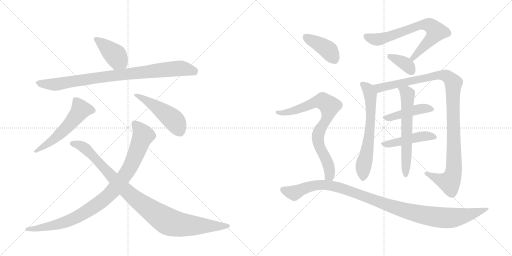
t = 0.00 s
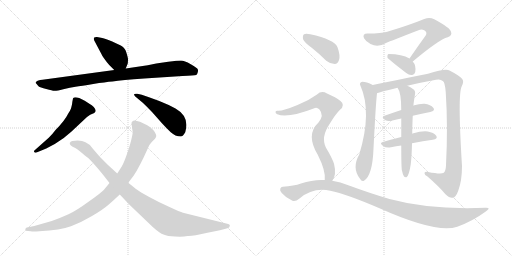
t = 2.58 s
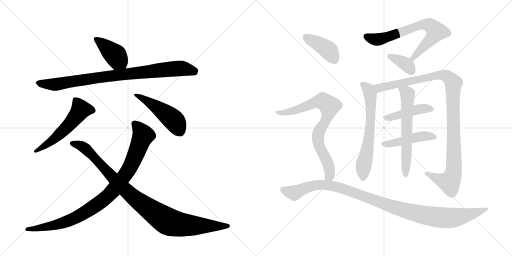
t = 5.15 s
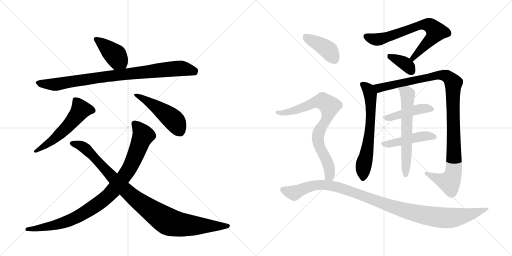
t = 7.73 s
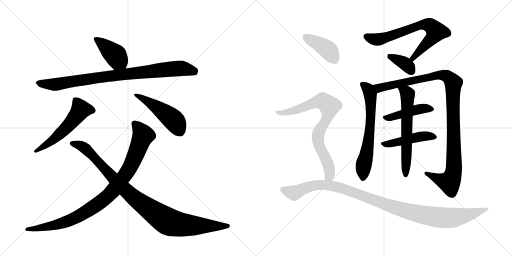
t = 10.31 s
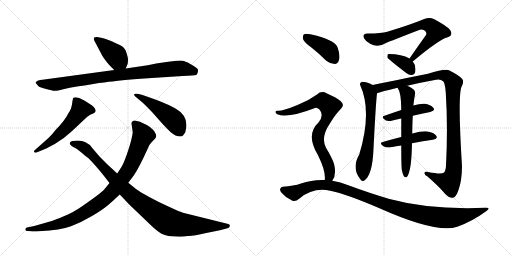
t = 12.89 s

The animated SVG that drew these frames (rendered in a browser with its animation timeline set to each time). Animation: 16 CSS @keyframes rules; one cycle of 12.89 s.

<svg version="1.1" viewBox="0 0 2048 1024" xmlns="http://www.w3.org/2000/svg">
  <g stroke="lightgray" stroke-dasharray="1,1" stroke-width="1" transform="scale(4, 4)">
    <line x1="0" y1="0" x2="256" y2="256"></line>
    <line x1="256" y1="0" x2="0" y2="256"></line>
    <line x1="128" y1="0" x2="128" y2="256"></line>
    <line x1="0" y1="128" x2="256" y2="128"></line>
    <line x1="256" y1="0" x2="512" y2="256"></line>
    <line x1="512" y1="0" x2="256" y2="256"></line>
    <line x1="384" y1="0" x2="384" y2="256"></line>
    <line x1="256" y1="128" x2="512" y2="128"></line>
  </g>
<g transform="scale(1, -1) translate(0, -850)">
   <style type="text/css">
    @keyframes keyframes0 {
      from {
       stroke: black;
       stroke-dashoffset: 412;
       stroke-width: 128;
       }
       57% {
       animation-timing-function: step-end;
       stroke: black;
       stroke-dashoffset: 0;
       stroke-width: 128;
       }
       to {
       stroke: black;
       stroke-width: 1024;
       }
       }
       #make-me-a-hanzi-animation-0 {
         animation: keyframes0 0.585286s both;
         animation-delay: 0.000000s;
         animation-timing-function: linear;
       }
    @keyframes keyframes1 {
      from {
       stroke: black;
       stroke-dashoffset: 893;
       stroke-width: 128;
       }
       74% {
       animation-timing-function: step-end;
       stroke: black;
       stroke-dashoffset: 0;
       stroke-width: 128;
       }
       to {
       stroke: black;
       stroke-width: 1024;
       }
       }
       #make-me-a-hanzi-animation-1 {
         animation: keyframes1 0.976725s both;
         animation-delay: 0.585286s;
         animation-timing-function: linear;
       }
    @keyframes keyframes2 {
      from {
       stroke: black;
       stroke-dashoffset: 553;
       stroke-width: 128;
       }
       64% {
       animation-timing-function: step-end;
       stroke: black;
       stroke-dashoffset: 0;
       stroke-width: 128;
       }
       to {
       stroke: black;
       stroke-width: 1024;
       }
       }
       #make-me-a-hanzi-animation-2 {
         animation: keyframes2 0.700033s both;
         animation-delay: 1.562012s;
         animation-timing-function: linear;
       }
    @keyframes keyframes3 {
      from {
       stroke: black;
       stroke-dashoffset: 479;
       stroke-width: 128;
       }
       61% {
       animation-timing-function: step-end;
       stroke: black;
       stroke-dashoffset: 0;
       stroke-width: 128;
       }
       to {
       stroke: black;
       stroke-width: 1024;
       }
       }
       #make-me-a-hanzi-animation-3 {
         animation: keyframes3 0.639811s both;
         animation-delay: 2.262044s;
         animation-timing-function: linear;
       }
    @keyframes keyframes4 {
      from {
       stroke: black;
       stroke-dashoffset: 954;
       stroke-width: 128;
       }
       76% {
       animation-timing-function: step-end;
       stroke: black;
       stroke-dashoffset: 0;
       stroke-width: 128;
       }
       to {
       stroke: black;
       stroke-width: 1024;
       }
       }
       #make-me-a-hanzi-animation-4 {
         animation: keyframes4 1.026367s both;
         animation-delay: 2.901855s;
         animation-timing-function: linear;
       }
    @keyframes keyframes5 {
      from {
       stroke: black;
       stroke-dashoffset: 997;
       stroke-width: 128;
       }
       76% {
       animation-timing-function: step-end;
       stroke: black;
       stroke-dashoffset: 0;
       stroke-width: 128;
       }
       to {
       stroke: black;
       stroke-width: 1024;
       }
       }
       #make-me-a-hanzi-animation-5 {
         animation: keyframes5 1.061361s both;
         animation-delay: 3.928223s;
         animation-timing-function: linear;
       }
    @keyframes keyframes6 {
      from {
       stroke: black;
       stroke-dashoffset: 706;
       stroke-width: 128;
       }
       70% {
       animation-timing-function: step-end;
       stroke: black;
       stroke-dashoffset: 0;
       stroke-width: 128;
       }
       to {
       stroke: black;
       stroke-width: 1024;
       }
       }
       #make-me-a-hanzi-animation-6 {
         animation: keyframes6 0.824544s both;
         animation-delay: 4.989583s;
         animation-timing-function: linear;
       }
    @keyframes keyframes7 {
      from {
       stroke: black;
       stroke-dashoffset: 368;
       stroke-width: 128;
       }
       55% {
       animation-timing-function: step-end;
       stroke: black;
       stroke-dashoffset: 0;
       stroke-width: 128;
       }
       to {
       stroke: black;
       stroke-width: 1024;
       }
       }
       #make-me-a-hanzi-animation-7 {
         animation: keyframes7 0.549479s both;
         animation-delay: 5.814128s;
         animation-timing-function: linear;
       }
    @keyframes keyframes8 {
      from {
       stroke: black;
       stroke-dashoffset: 648;
       stroke-width: 128;
       }
       68% {
       animation-timing-function: step-end;
       stroke: black;
       stroke-dashoffset: 0;
       stroke-width: 128;
       }
       to {
       stroke: black;
       stroke-width: 1024;
       }
       }
       #make-me-a-hanzi-animation-8 {
         animation: keyframes8 0.777344s both;
         animation-delay: 6.363607s;
         animation-timing-function: linear;
       }
    @keyframes keyframes9 {
      from {
       stroke: black;
       stroke-dashoffset: 1093;
       stroke-width: 128;
       }
       78% {
       animation-timing-function: step-end;
       stroke: black;
       stroke-dashoffset: 0;
       stroke-width: 128;
       }
       to {
       stroke: black;
       stroke-width: 1024;
       }
       }
       #make-me-a-hanzi-animation-9 {
         animation: keyframes9 1.139486s both;
         animation-delay: 7.140951s;
         animation-timing-function: linear;
       }
    @keyframes keyframes10 {
      from {
       stroke: black;
       stroke-dashoffset: 446;
       stroke-width: 128;
       }
       59% {
       animation-timing-function: step-end;
       stroke: black;
       stroke-dashoffset: 0;
       stroke-width: 128;
       }
       to {
       stroke: black;
       stroke-width: 1024;
       }
       }
       #make-me-a-hanzi-animation-10 {
         animation: keyframes10 0.612956s both;
         animation-delay: 8.280436s;
         animation-timing-function: linear;
       }
    @keyframes keyframes11 {
      from {
       stroke: black;
       stroke-dashoffset: 463;
       stroke-width: 128;
       }
       60% {
       animation-timing-function: step-end;
       stroke: black;
       stroke-dashoffset: 0;
       stroke-width: 128;
       }
       to {
       stroke: black;
       stroke-width: 1024;
       }
       }
       #make-me-a-hanzi-animation-11 {
         animation: keyframes11 0.626790s both;
         animation-delay: 8.893392s;
         animation-timing-function: linear;
       }
    @keyframes keyframes12 {
      from {
       stroke: black;
       stroke-dashoffset: 622;
       stroke-width: 128;
       }
       67% {
       animation-timing-function: step-end;
       stroke: black;
       stroke-dashoffset: 0;
       stroke-width: 128;
       }
       to {
       stroke: black;
       stroke-width: 1024;
       }
       }
       #make-me-a-hanzi-animation-12 {
         animation: keyframes12 0.756185s both;
         animation-delay: 9.520182s;
         animation-timing-function: linear;
       }
    @keyframes keyframes13 {
      from {
       stroke: black;
       stroke-dashoffset: 404;
       stroke-width: 128;
       }
       57% {
       animation-timing-function: step-end;
       stroke: black;
       stroke-dashoffset: 0;
       stroke-width: 128;
       }
       to {
       stroke: black;
       stroke-width: 1024;
       }
       }
       #make-me-a-hanzi-animation-13 {
         animation: keyframes13 0.578776s both;
         animation-delay: 10.276367s;
         animation-timing-function: linear;
       }
    @keyframes keyframes14 {
      from {
       stroke: black;
       stroke-dashoffset: 791;
       stroke-width: 128;
       }
       72% {
       animation-timing-function: step-end;
       stroke: black;
       stroke-dashoffset: 0;
       stroke-width: 128;
       }
       to {
       stroke: black;
       stroke-width: 1024;
       }
       }
       #make-me-a-hanzi-animation-14 {
         animation: keyframes14 0.893717s both;
         animation-delay: 10.855143s;
         animation-timing-function: linear;
       }
    @keyframes keyframes15 {
      from {
       stroke: black;
       stroke-dashoffset: 1088;
       stroke-width: 128;
       }
       78% {
       animation-timing-function: step-end;
       stroke: black;
       stroke-dashoffset: 0;
       stroke-width: 128;
       }
       to {
       stroke: black;
       stroke-width: 1024;
       }
       }
       #make-me-a-hanzi-animation-15 {
         animation: keyframes15 1.135417s both;
         animation-delay: 11.748861s;
         animation-timing-function: linear;
       }
</style>
<path d="M 437 590 L 457 570 C 478 549 492 548 503 576 L 511 596 Q 512 606 512 613 Q 512 619 506 638 Q 501 657 488 665 Q 476 672 449 684 Q 422 696 409 698 L 388 702 Q 382 703 377 700 Q 373 696 377 688 L 404 637 Q 412 619 437 590 Z" fill="lightgray"></path> 
<path d="M 457 570 L 170 531 Q 149 529 146 524 Q 141 520 143 518 L 154 505 Q 160 500 185 494 Q 210 487 217 487 Q 225 486 253 493 Q 281 500 302 503 Q 324 506 373 514 Q 422 522 450 524 Q 487 531 577 536 L 730 546 Q 776 548 785 550 Q 789 553 791 561 Q 793 568 791 573 Q 790 577 763 593 Q 737 608 724 608 Q 711 608 673 603 L 625 596 L 591 589 L 503 576 L 457 570 Z" fill="lightgray"></path> 
<path d="M 195 299 L 142 252 Q 133 245 137 242 Q 139 238 146 240 L 185 256 L 219 274 L 255 298 L 285 323 L 348 382 Q 359 393 377 398 Q 381 402 383 406 Q 383 413 375 422 Q 367 430 359 434 L 339 447 Q 302 467 293 458 Q 291 456 288 432 L 284 416 Q 281 408 273 396 Q 259 367 222 330 Q 211 315 195 299 Z" fill="lightgray"></path> 
<path d="M 567 471 L 549 475 Q 528 477 541 464 L 571 439 Q 587 424 608 402 L 647 358 Q 666 337 683 321 Q 701 304 723 304 Q 732 304 741 321 Q 760 383 702 416 Q 673 432 637 446 L 596 461 L 567 471 Z" fill="lightgray"></path> 
<path d="M 526 356 L 531 320 Q 527 291 512 246 Q 497 201 487 184 L 469 156 L 438 118 L 415 90 Q 404 78 354 43 Q 305 7 274 -7 Q 243 -21 207 -34 L 151 -50 Q 139 -54 118 -58 L 107 -60 Q 102 -62 101 -68 Q 101 -74 112 -74 L 123 -75 Q 131 -77 157 -75 Q 243 -71 284 -55 Q 326 -39 368 -14 Q 411 11 434 31 Q 457 51 479 72 L 513 119 L 535 148 Q 558 182 592 258 Q 598 273 607 282 L 620 295 Q 623 298 625 306 Q 625 315 613 330 Q 598 344 589 349 L 560 363 L 539 368 Q 526 367 526 356 Z" fill="lightgray"></path> 
<path d="M 469 156 L 432 190 L 398 224 L 369 258 Q 358 274 342 281 Q 324 291 289 286 Q 281 284 279 278 Q 277 269 301 258 Q 309 254 328 238 Q 348 221 354 217 Q 360 212 381 188 Q 392 176 413 150 L 438 118 L 479 72 L 518 31 L 611 -58 Q 640 -84 654 -88 Q 670 -95 700 -96 Q 731 -98 751 -94 Q 772 -95 825 -82 Q 890 -70 913 -62 Q 918 -60 919 -54 Q 920 -51 918 -49 Q 917 -47 909 -45 L 732 -1 Q 721 2 678 22 Q 635 41 597 62 Q 559 83 544 94 L 513 119 L 469 156 Z" fill="lightgray"></path> 
<path d="M 1651 604 Q 1756 692 1791 701 Q 1810 708 1804 723 Q 1801 739 1737 773 Q 1718 783 1697 774 Q 1639 750 1549 723 Q 1527 716 1470 716 Q 1448 716 1456 697 Q 1463 684 1482 674 Q 1512 658 1544 678 Q 1565 687 1674 729 Q 1686 735 1697 729 Q 1709 722 1704 710 Q 1673 667 1638 616 C 1621 591 1628 585 1651 604 Z" fill="lightgray"></path> 
<path d="M 1638 616 Q 1608 634 1555 634 Q 1552 634 1552 633 Q 1548 629 1550 619 Q 1551 615 1625 558 Q 1637 548 1649 550 Q 1658 551 1661 562 Q 1665 589 1651 604 L 1638 616 Z" fill="lightgray"></path> 
<path d="M 1491 510 Q 1466 523 1449 523 Q 1436 519 1441 509 Q 1489 403 1437 232 Q 1406 178 1440 135 Q 1447 122 1456 127 Q 1490 148 1494 255 Q 1503 435 1508 477 C 1510 501 1510 501 1491 510 Z" fill="lightgray"></path> 
<path d="M 1629 507 Q 1683 520 1744 531 Q 1762 535 1771 526 Q 1780 522 1783 480 Q 1792 344 1784 188 Q 1783 166 1775 159 Q 1765 152 1712 162 Q 1697 166 1698 157 Q 1698 150 1710 144 Q 1756 104 1781 74 Q 1800 56 1811 59 Q 1823 60 1833 87 Q 1848 127 1848 186 Q 1830 474 1847 505 Q 1857 524 1849 534 Q 1839 547 1798 568 Q 1782 577 1712 555 Q 1517 516 1491 510 C 1462 504 1479 468 1508 477 Q 1511 480 1590 499 L 1629 507 Z" fill="lightgray"></path> 
<path d="M 1651 387 Q 1688 396 1721 402 Q 1743 408 1733 419 Q 1723 432 1698 435 Q 1680 436 1653 428 L 1605 410 Q 1569 398 1538 387 Q 1522 383 1542 369 Q 1552 363 1570 368 Q 1586 372 1605 376 L 1651 387 Z" fill="lightgray"></path> 
<path d="M 1648 277 Q 1693 286 1731 291 Q 1753 295 1745 307 Q 1735 320 1711 324 Q 1689 327 1650 316 Q 1649 316 1649 315 L 1605 302 Q 1565 292 1531 282 Q 1515 278 1534 265 Q 1544 258 1564 261 Q 1585 265 1605 268 L 1648 277 Z" fill="lightgray"></path> 
<path d="M 1607 171 Q 1611 152 1616 144 Q 1620 140 1626 141 Q 1636 147 1643 193 Q 1647 226 1648 277 L 1649 315 Q 1649 343 1651 387 L 1653 428 Q 1653 429 1654 430 Q 1654 437 1660 473 Q 1663 486 1652 494 Q 1639 504 1629 507 C 1602 519 1575 525 1590 499 Q 1605 481 1605 410 L 1605 376 Q 1605 343 1605 302 L 1605 268 Q 1605 196 1607 171 Z" fill="lightgray"></path> 
<path d="M 1248 658 Q 1276 636 1305 607 Q 1321 594 1339 594 Q 1351 595 1356 610 Q 1362 628 1350 661 Q 1338 692 1241 713 Q 1223 717 1216 713 Q 1210 709 1212 694 Q 1216 681 1248 658 Z" fill="lightgray"></path> 
<path d="M 1329 127 Q 1347 151 1336 195 Q 1329 217 1304 259 Q 1282 301 1319 355 Q 1341 392 1360 411 Q 1382 429 1363 445 Q 1344 461 1308 476 Q 1286 489 1268 472 Q 1234 447 1190 430 Q 1130 405 1111 407 Q 1104 408 1102 403 Q 1101 397 1109 393 Q 1149 375 1260 418 Q 1267 422 1277 413 Q 1298 389 1274 360 Q 1222 312 1271 231 Q 1304 165 1299 130 C 1299 100 1315 100 1329 127 Z" fill="lightgray"></path> 
<path d="M 1299 130 Q 1253 133 1204 116 Q 1176 106 1131 103 Q 1124 103 1121 95 Q 1118 88 1127 78 Q 1143 59 1168 48 Q 1180 41 1198 56 Q 1253 102 1321 87 Q 1385 74 1518 17 Q 1746 -85 1829 -57 Q 1890 -35 1943 4 Q 1967 20 1942 19 Q 1720 10 1558 54 Q 1483 76 1393 109 Q 1362 122 1329 127 L 1299 130 Z" fill="lightgray"></path> 
      <clipPath id="make-me-a-hanzi-clip-0">
      <path d="M 437 590 L 457 570 C 478 549 492 548 503 576 L 511 596 Q 512 606 512 613 Q 512 619 506 638 Q 501 657 488 665 Q 476 672 449 684 Q 422 696 409 698 L 388 702 Q 382 703 377 700 Q 373 696 377 688 L 404 637 Q 412 619 437 590 Z" fill="lightgray"></path>
      </clipPath>
      <path clip-path="url(#make-me-a-hanzi-clip-0)" d="M 384 694 L 463 628 L 494 585 " fill="none" id="make-me-a-hanzi-animation-0" stroke-dasharray="284 568" stroke-linecap="round"></path>

      <clipPath id="make-me-a-hanzi-clip-1">
      <path d="M 457 570 L 170 531 Q 149 529 146 524 Q 141 520 143 518 L 154 505 Q 160 500 185 494 Q 210 487 217 487 Q 225 486 253 493 Q 281 500 302 503 Q 324 506 373 514 Q 422 522 450 524 Q 487 531 577 536 L 730 546 Q 776 548 785 550 Q 789 553 791 561 Q 793 568 791 573 Q 790 577 763 593 Q 737 608 724 608 Q 711 608 673 603 L 625 596 L 591 589 L 503 576 L 457 570 Z" fill="lightgray"></path>
      </clipPath>
      <path clip-path="url(#make-me-a-hanzi-clip-1)" d="M 150 518 L 217 512 L 467 550 L 724 577 L 780 560 " fill="none" id="make-me-a-hanzi-animation-1" stroke-dasharray="765 1530" stroke-linecap="round"></path>

      <clipPath id="make-me-a-hanzi-clip-2">
      <path d="M 195 299 L 142 252 Q 133 245 137 242 Q 139 238 146 240 L 185 256 L 219 274 L 255 298 L 285 323 L 348 382 Q 359 393 377 398 Q 381 402 383 406 Q 383 413 375 422 Q 367 430 359 434 L 339 447 Q 302 467 293 458 Q 291 456 288 432 L 284 416 Q 281 408 273 396 Q 259 367 222 330 Q 211 315 195 299 Z" fill="lightgray"></path>
      </clipPath>
      <path clip-path="url(#make-me-a-hanzi-clip-2)" d="M 373 407 L 322 411 L 255 329 L 206 285 L 143 246 " fill="none" id="make-me-a-hanzi-animation-2" stroke-dasharray="425 850" stroke-linecap="round"></path>

      <clipPath id="make-me-a-hanzi-clip-3">
      <path d="M 567 471 L 549 475 Q 528 477 541 464 L 571 439 Q 587 424 608 402 L 647 358 Q 666 337 683 321 Q 701 304 723 304 Q 732 304 741 321 Q 760 383 702 416 Q 673 432 637 446 L 596 461 L 567 471 Z" fill="lightgray"></path>
      </clipPath>
      <path clip-path="url(#make-me-a-hanzi-clip-3)" d="M 551 465 L 609 433 L 687 377 L 719 325 " fill="none" id="make-me-a-hanzi-animation-3" stroke-dasharray="351 702" stroke-linecap="round"></path>

      <clipPath id="make-me-a-hanzi-clip-4">
      <path d="M 526 356 L 531 320 Q 527 291 512 246 Q 497 201 487 184 L 469 156 L 438 118 L 415 90 Q 404 78 354 43 Q 305 7 274 -7 Q 243 -21 207 -34 L 151 -50 Q 139 -54 118 -58 L 107 -60 Q 102 -62 101 -68 Q 101 -74 112 -74 L 123 -75 Q 131 -77 157 -75 Q 243 -71 284 -55 Q 326 -39 368 -14 Q 411 11 434 31 Q 457 51 479 72 L 513 119 L 535 148 Q 558 182 592 258 Q 598 273 607 282 L 620 295 Q 623 298 625 306 Q 625 315 613 330 Q 598 344 589 349 L 560 363 L 539 368 Q 526 367 526 356 Z" fill="lightgray"></path>
      </clipPath>
      <path clip-path="url(#make-me-a-hanzi-clip-4)" d="M 538 356 L 572 307 L 516 174 L 432 67 L 335 -3 L 271 -35 L 183 -59 L 108 -67 " fill="none" id="make-me-a-hanzi-animation-4" stroke-dasharray="826 1652" stroke-linecap="round"></path>

      <clipPath id="make-me-a-hanzi-clip-5">
      <path d="M 469 156 L 432 190 L 398 224 L 369 258 Q 358 274 342 281 Q 324 291 289 286 Q 281 284 279 278 Q 277 269 301 258 Q 309 254 328 238 Q 348 221 354 217 Q 360 212 381 188 Q 392 176 413 150 L 438 118 L 479 72 L 518 31 L 611 -58 Q 640 -84 654 -88 Q 670 -95 700 -96 Q 731 -98 751 -94 Q 772 -95 825 -82 Q 890 -70 913 -62 Q 918 -60 919 -54 Q 920 -51 918 -49 Q 917 -47 909 -45 L 732 -1 Q 721 2 678 22 Q 635 41 597 62 Q 559 83 544 94 L 513 119 L 469 156 Z" fill="lightgray"></path>
      </clipPath>
      <path clip-path="url(#make-me-a-hanzi-clip-5)" d="M 288 277 L 343 255 L 515 77 L 672 -36 L 762 -52 L 911 -53 " fill="none" id="make-me-a-hanzi-animation-5" stroke-dasharray="869 1738" stroke-linecap="round"></path>

      <clipPath id="make-me-a-hanzi-clip-6">
      <path d="M 1651 604 Q 1756 692 1791 701 Q 1810 708 1804 723 Q 1801 739 1737 773 Q 1718 783 1697 774 Q 1639 750 1549 723 Q 1527 716 1470 716 Q 1448 716 1456 697 Q 1463 684 1482 674 Q 1512 658 1544 678 Q 1565 687 1674 729 Q 1686 735 1697 729 Q 1709 722 1704 710 Q 1673 667 1638 616 C 1621 591 1628 585 1651 604 Z" fill="lightgray"></path>
      </clipPath>
      <path clip-path="url(#make-me-a-hanzi-clip-6)" d="M 1466 704 L 1487 695 L 1526 694 L 1685 751 L 1717 750 L 1745 724 L 1724 693 L 1660 629 L 1656 618 L 1647 619 " fill="none" id="make-me-a-hanzi-animation-6" stroke-dasharray="578 1156" stroke-linecap="round"></path>

      <clipPath id="make-me-a-hanzi-clip-7">
      <path d="M 1638 616 Q 1608 634 1555 634 Q 1552 634 1552 633 Q 1548 629 1550 619 Q 1551 615 1625 558 Q 1637 548 1649 550 Q 1658 551 1661 562 Q 1665 589 1651 604 L 1638 616 Z" fill="lightgray"></path>
      </clipPath>
      <path clip-path="url(#make-me-a-hanzi-clip-7)" d="M 1556 625 L 1623 593 L 1647 564 " fill="none" id="make-me-a-hanzi-animation-7" stroke-dasharray="240 480" stroke-linecap="round"></path>

      <clipPath id="make-me-a-hanzi-clip-8">
      <path d="M 1491 510 Q 1466 523 1449 523 Q 1436 519 1441 509 Q 1489 403 1437 232 Q 1406 178 1440 135 Q 1447 122 1456 127 Q 1490 148 1494 255 Q 1503 435 1508 477 C 1510 501 1510 501 1491 510 Z" fill="lightgray"></path>
      </clipPath>
      <path clip-path="url(#make-me-a-hanzi-clip-8)" d="M 1449 514 L 1473 493 L 1483 449 L 1479 316 L 1453 182 L 1451 137 " fill="none" id="make-me-a-hanzi-animation-8" stroke-dasharray="520 1040" stroke-linecap="round"></path>

      <clipPath id="make-me-a-hanzi-clip-9">
      <path d="M 1629 507 Q 1683 520 1744 531 Q 1762 535 1771 526 Q 1780 522 1783 480 Q 1792 344 1784 188 Q 1783 166 1775 159 Q 1765 152 1712 162 Q 1697 166 1698 157 Q 1698 150 1710 144 Q 1756 104 1781 74 Q 1800 56 1811 59 Q 1823 60 1833 87 Q 1848 127 1848 186 Q 1830 474 1847 505 Q 1857 524 1849 534 Q 1839 547 1798 568 Q 1782 577 1712 555 Q 1517 516 1491 510 C 1462 504 1479 468 1508 477 Q 1511 480 1590 499 L 1629 507 Z" fill="lightgray"></path>
      </clipPath>
      <path clip-path="url(#make-me-a-hanzi-clip-9)" d="M 1494 505 L 1520 498 L 1764 551 L 1787 545 L 1808 527 L 1813 517 L 1817 252 L 1811 150 L 1798 121 L 1755 133 L 1706 157 " fill="none" id="make-me-a-hanzi-animation-9" stroke-dasharray="965 1930" stroke-linecap="round"></path>

      <clipPath id="make-me-a-hanzi-clip-10">
      <path d="M 1651 387 Q 1688 396 1721 402 Q 1743 408 1733 419 Q 1723 432 1698 435 Q 1680 436 1653 428 L 1605 410 Q 1569 398 1538 387 Q 1522 383 1542 369 Q 1552 363 1570 368 Q 1586 372 1605 376 L 1651 387 Z" fill="lightgray"></path>
      </clipPath>
      <path clip-path="url(#make-me-a-hanzi-clip-10)" d="M 1540 378 L 1666 412 L 1702 417 L 1725 412 " fill="none" id="make-me-a-hanzi-animation-10" stroke-dasharray="318 636" stroke-linecap="round"></path>

      <clipPath id="make-me-a-hanzi-clip-11">
      <path d="M 1648 277 Q 1693 286 1731 291 Q 1753 295 1745 307 Q 1735 320 1711 324 Q 1689 327 1650 316 Q 1649 316 1649 315 L 1605 302 Q 1565 292 1531 282 Q 1515 278 1534 265 Q 1544 258 1564 261 Q 1585 265 1605 268 L 1648 277 Z" fill="lightgray"></path>
      </clipPath>
      <path clip-path="url(#make-me-a-hanzi-clip-11)" d="M 1532 273 L 1596 282 L 1664 301 L 1714 307 L 1735 301 " fill="none" id="make-me-a-hanzi-animation-11" stroke-dasharray="335 670" stroke-linecap="round"></path>

      <clipPath id="make-me-a-hanzi-clip-12">
      <path d="M 1607 171 Q 1611 152 1616 144 Q 1620 140 1626 141 Q 1636 147 1643 193 Q 1647 226 1648 277 L 1649 315 Q 1649 343 1651 387 L 1653 428 Q 1653 429 1654 430 Q 1654 437 1660 473 Q 1663 486 1652 494 Q 1639 504 1629 507 C 1602 519 1575 525 1590 499 Q 1605 481 1605 410 L 1605 376 Q 1605 343 1605 302 L 1605 268 Q 1605 196 1607 171 Z" fill="lightgray"></path>
      </clipPath>
      <path clip-path="url(#make-me-a-hanzi-clip-12)" d="M 1597 498 L 1626 479 L 1631 467 L 1623 149 " fill="none" id="make-me-a-hanzi-animation-12" stroke-dasharray="494 988" stroke-linecap="round"></path>

      <clipPath id="make-me-a-hanzi-clip-13">
      <path d="M 1248 658 Q 1276 636 1305 607 Q 1321 594 1339 594 Q 1351 595 1356 610 Q 1362 628 1350 661 Q 1338 692 1241 713 Q 1223 717 1216 713 Q 1210 709 1212 694 Q 1216 681 1248 658 Z" fill="lightgray"></path>
      </clipPath>
      <path clip-path="url(#make-me-a-hanzi-clip-13)" d="M 1223 704 L 1313 650 L 1336 614 " fill="none" id="make-me-a-hanzi-animation-13" stroke-dasharray="276 552" stroke-linecap="round"></path>

      <clipPath id="make-me-a-hanzi-clip-14">
      <path d="M 1329 127 Q 1347 151 1336 195 Q 1329 217 1304 259 Q 1282 301 1319 355 Q 1341 392 1360 411 Q 1382 429 1363 445 Q 1344 461 1308 476 Q 1286 489 1268 472 Q 1234 447 1190 430 Q 1130 405 1111 407 Q 1104 408 1102 403 Q 1101 397 1109 393 Q 1149 375 1260 418 Q 1267 422 1277 413 Q 1298 389 1274 360 Q 1222 312 1271 231 Q 1304 165 1299 130 C 1299 100 1315 100 1329 127 Z" fill="lightgray"></path>
      </clipPath>
      <path clip-path="url(#make-me-a-hanzi-clip-14)" d="M 1109 400 L 1158 402 L 1278 445 L 1302 440 L 1315 428 L 1312 389 L 1279 330 L 1272 303 L 1277 265 L 1299 226 L 1319 169 L 1318 148 L 1307 135 " fill="none" id="make-me-a-hanzi-animation-14" stroke-dasharray="663 1326" stroke-linecap="round"></path>

      <clipPath id="make-me-a-hanzi-clip-15">
      <path d="M 1299 130 Q 1253 133 1204 116 Q 1176 106 1131 103 Q 1124 103 1121 95 Q 1118 88 1127 78 Q 1143 59 1168 48 Q 1180 41 1198 56 Q 1253 102 1321 87 Q 1385 74 1518 17 Q 1746 -85 1829 -57 Q 1890 -35 1943 4 Q 1967 20 1942 19 Q 1720 10 1558 54 Q 1483 76 1393 109 Q 1362 122 1329 127 L 1299 130 Z" fill="lightgray"></path>
      </clipPath>
      <path clip-path="url(#make-me-a-hanzi-clip-15)" d="M 1132 91 L 1177 78 L 1255 108 L 1332 106 L 1395 88 L 1561 25 L 1643 1 L 1740 -18 L 1823 -20 L 1933 11 " fill="none" id="make-me-a-hanzi-animation-15" stroke-dasharray="960 1920" stroke-linecap="round"></path>

</g>
</svg>
